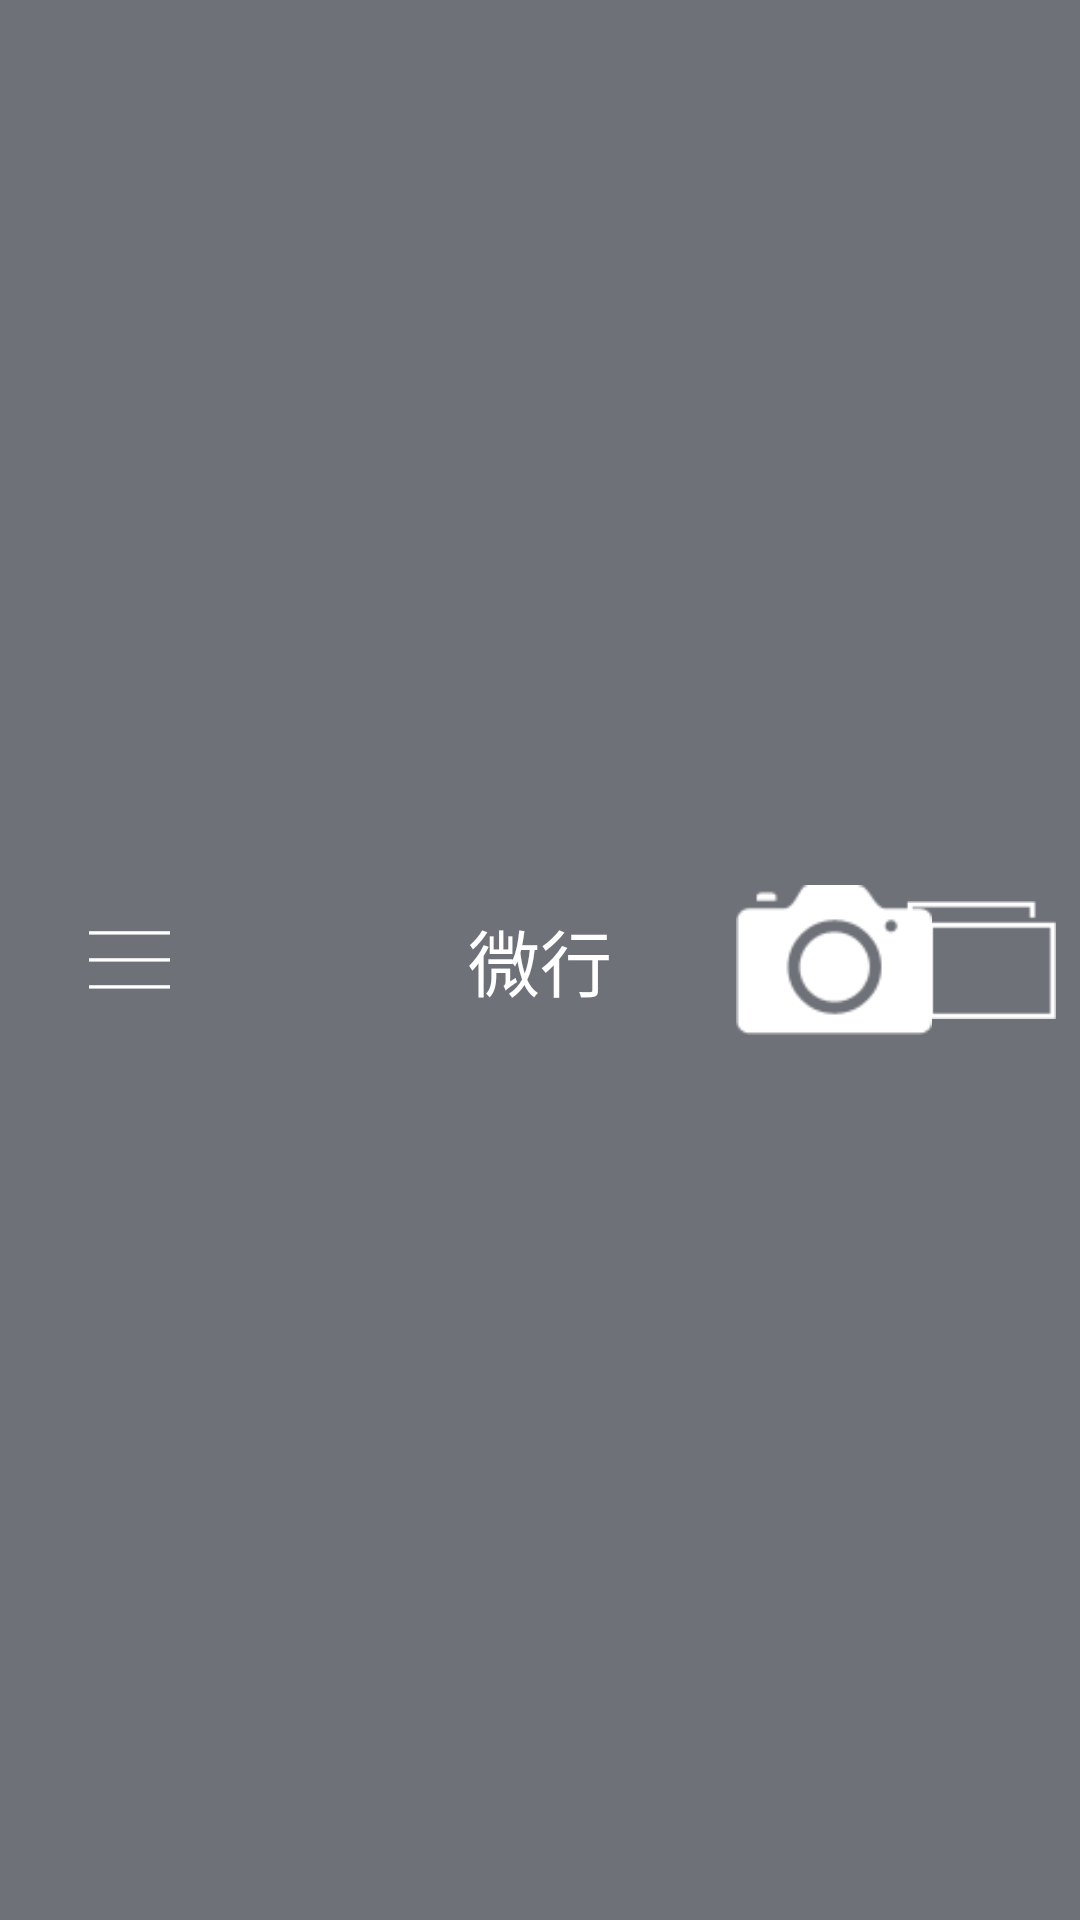

Write the Android layout XML for this screen, with the resource values it uses.
<!-- AndroidManifest.xml: application theme android:Theme.Holo.Light.NoActionBar -->
<!-- res/layout/actionbar_layout.xml -->
<?xml version="1.0" encoding="utf-8"?>
<RelativeLayout xmlns:android="http://schemas.android.com/apk/res/android"
    android:layout_width="fill_parent"
    android:layout_height="@dimen/actionbar_height"
    android:background="#6f7179"
    android:paddingLeft="@dimen/actionbar_pading_l"
    android:paddingRight="@dimen/actionbar_pading_l" >

    

    <ImageButton
        android:id="@+id/left_imbt"
        android:layout_width="@dimen/actionbar_leftbt_w"
        android:layout_height="@dimen/actionbar_leftbt_w"
        android:layout_alignParentLeft="true"
        android:layout_centerVertical="true"
        android:layout_marginLeft="@dimen/actionbar_pading"
        android:background="#00000000"
        android:scaleType="center"
        android:src="@drawable/main_bar_btn_left" />
    

    <TextView
        android:id="@+id/title_textview"
        android:layout_width="wrap_content"
        android:layout_height="wrap_content"
        android:layout_centerInParent="true"
        android:gravity="center"
        android:text="@string/actionbar_name_wx"
        android:textColor="#ffffff"
        android:textSize="24sp" />
    

    <ImageButton
        android:id="@+id/one_imbt"
        android:layout_width="@dimen/actionbar_leftbt_w"
        android:layout_height="@dimen/actionbar_leftbt_w"
        android:layout_alignParentRight="true"
        android:layout_centerVertical="true"
        android:layout_toRightOf="@id/title_textview"
        android:background="#00000000"
        android:src="@drawable/main_bar_onebtn" />

    <TextView
        android:id="@+id/right_tv"
        android:layout_width="wrap_content"
        android:layout_height="fill_parent"
        android:layout_alignParentRight="true"
        android:layout_centerVertical="true"
        android:text="发布" 
        android:gravity="center"
        android:textSize="18sp"
        android:textColor="#ffffff"
        android:visibility="gone"
        />

    <ImageButton
        android:id="@+id/right_imbt"
        android:layout_width="@dimen/actionbar_leftbt_w"
        android:layout_height="@dimen/actionbar_leftbt_w"
        android:layout_alignParentRight="true"
        android:layout_centerVertical="true"
        android:layout_marginLeft="@dimen/actionbar_onebtn_pading"
        android:background="#00000000"
        android:src="@drawable/main_bar_btnright1" />

</RelativeLayout>
<!-- resources referenced by this layout -->
<resources>
  <dimen name="actionbar_height">47dp</dimen>
  <dimen name="actionbar_leftbt_w">50dp</dimen>
  <dimen name="actionbar_onebtn_pading">13dp</dimen>
  <dimen name="actionbar_pading">10dp</dimen>
  <dimen name="actionbar_pading_l">8dp</dimen>
  <!-- drawable main_bar_btn_left: png bitmap (drawable-xxhdpi, 239 bytes) -->
  <!-- drawable main_bar_btnright1: png bitmap (drawable-xxhdpi, 422 bytes) -->
  <!-- drawable main_bar_onebtn: png bitmap (drawable-xxhdpi, 1446 bytes) -->
  <string name="actionbar_name_wx">微行</string>
</resources>
